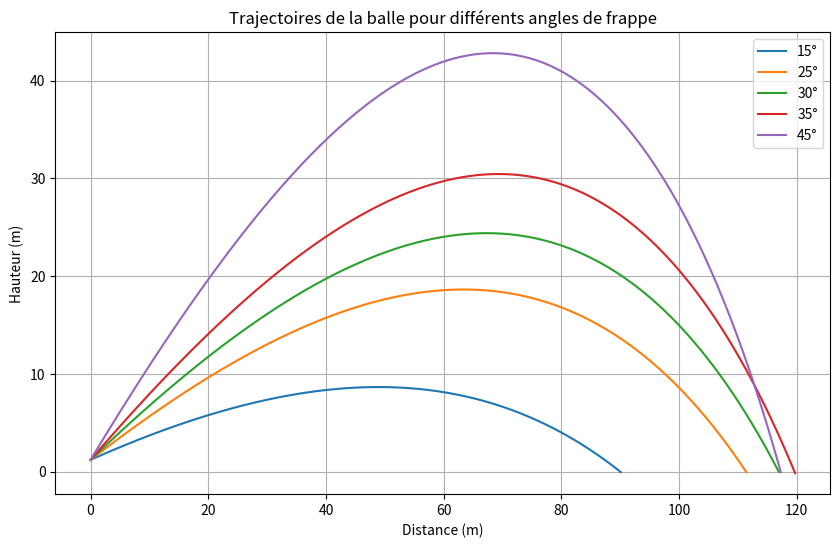
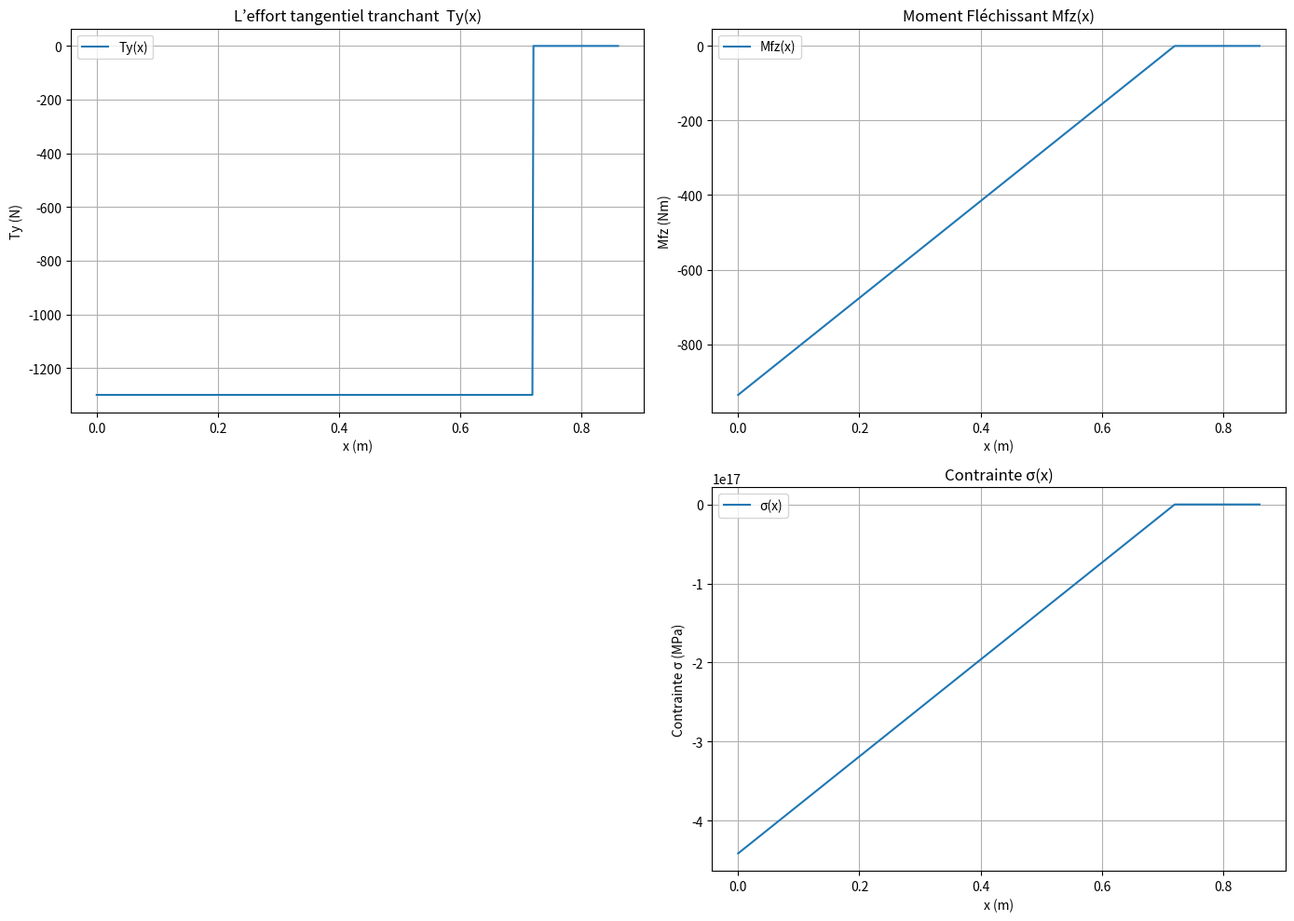

These figures' Python source, in order:
#!/usr/bin/env python
# coding: utf-8

# In[4]:


import numpy as np
import matplotlib.pyplot as plt

# Constantes
g = 9.8  # Accélération due à la gravité (m/s²)
rho_air = 1.225  # Densité de l'air (kg/m³)
coef_trainee = 0.47  # Coefficient de traînée de la balle de baseball
rayon_balle = 0.0366  # Rayon de la balle de baseball (m)
masse_balle = 0.145  # Masse de la balle de baseball (kg)
A = np.pi * rayon_balle**2  # Section transversale de la balle
vitesse_frappe = 54.72  # Vitesse de frappe (m/s)
vitesse_initiale = 42.47  # Vitesse initiale avant impact (m/s)
hauteur_initiale = 1.2  # Hauteur initiale de la balle (m)

# Résolution des équations différentielles
def force_trainee(vitesse):
    """Calcul de la force de traînée"""
    return 0.5 * rho_air * coef_trainee * A * vitesse**2

def equations_motion(t, y, masse_balle):
    """Définition des équations différentielles du mouvement"""
    vitesse = np.sqrt(y[2]**2 + y[3]**2)
    force_drag = force_trainee(vitesse)
    theta = np.arctan2(y[3], y[2])
    force_x = -force_drag * np.cos(theta)
    force_y = -force_drag * np.sin(theta) - masse_balle * g
    dxdt = y[2]
    dydt = y[3]
    dvxdt = force_x / masse_balle
    dvydt = force_y / masse_balle
    return [dxdt, dydt, dvxdt, dvydt]

def projectile(vitesse_frappe, angle_frappe):
    """Calcul de la trajectoire du projectile pour un angle donné"""
    vitesse_initiale_x = vitesse_frappe * np.cos(np.radians(angle_frappe))
    vitesse_initiale_y = vitesse_frappe * np.sin(np.radians(angle_frappe))
    conditions_initiales = [0, hauteur_initiale, vitesse_initiale_x, vitesse_initiale_y]  # x0, y0, vx0, vy0
    
    solution = np.array([conditions_initiales])
    dt = 0.01  # Pas de temps
    for t in np.arange(0, 10, dt):
        k1 = np.array(equations_motion(t, solution[-1], masse_balle)) * dt
        k2 = np.array(equations_motion(t + dt/2, solution[-1] + k1/2, masse_balle)) * dt
        k3 = np.array(equations_motion(t + dt/2, solution[-1] + k2/2, masse_balle)) * dt
        k4 = np.array(equations_motion(t + dt, solution[-1] + k3, masse_balle)) * dt
        solution = np.append(solution, [solution[-1] + (k1 + 2 * k2 + 2 * k3 + k4) / 6], axis=0)
        if solution[-1][1] < 0:
            break
    
    return solution

# Angles de frappe à analyser
angles_frappe = [15, 25, 30, 35, 45]

# Calcul des trajectoires
trajectoires = {angle: projectile(vitesse_frappe, angle) for angle in angles_frappe}

# Affichage des trajectoires
plt.figure(figsize=(10, 6))

for angle, traj in trajectoires.items():
    plt.plot(traj[:, 0], traj[:, 1], label=f'{angle}°')

plt.title('Trajectoires de la balle pour différents angles de frappe')
plt.xlabel('Distance (m)')
plt.ylabel('Hauteur (m)')
plt.legend()
plt.grid(True)
plt.show()


# In[16]:


import numpy as np
import matplotlib.pyplot as plt

# Constants
L = 0.86  # Length of the bat in meters
a = 0.72   # Distance from the encastrement to the point of force application in meters
d = 0.06  # Diameter in meters
E = 10e9  # Young's modulus in Pascals
F = 1300   # Force in Newtons (example value)
y = d / 2 # Distance from the neutral axis to the outer fiber in meters

# Moment of inertia for a circular section
I = (np.pi * d**4) / 64

# Functions to calculate Ty, Mfz, epsilon, and sigma
def Ty(x):
    return np.where(x <= a, -F, 0)

def Mfz(x):
    return np.where(x <= a, -(a - x) * F, 0)

def epsilon(x):
    return Mfz(x) * y / (E * I)

def sigma(x):
    return (Mfz(x) * y / I)*(10*(10**9)) 

# Generate x values
x_values = np.linspace(0, L, 500)

# Calculate Ty, Mfz, epsilon, and sigma
Ty_values = Ty(x_values)
Mfz_values = Mfz(x_values)
epsilon_values = epsilon(x_values)
sigma_values = sigma(x_values)

# Plotting the results
plt.figure(figsize=(14, 10))

plt.subplot(2, 2, 1)
plt.plot(x_values, Ty_values, label="Ty(x)")
plt.xlabel('x (m)')
plt.ylabel('Ty (N)')
plt.title('L’effort tangentiel tranchant  Ty(x)')
plt.grid(True)
plt.legend()

plt.subplot(2, 2, 2)
plt.plot(x_values, Mfz_values, label="Mfz(x)")
plt.xlabel('x (m)')
plt.ylabel('Mfz (Nm)')
plt.title('Moment Fléchissant Mfz(x)')
plt.grid(True)
plt.legend()



plt.subplot(2, 2, 4)
plt.plot(x_values, sigma_values, label="σ(x)")
plt.xlabel('x (m)')
plt.ylabel('Contrainte σ (MPa)')
plt.title('Contrainte σ(x)')
plt.grid(True)
plt.legend()

plt.tight_layout()
plt.show()


# In[ ]:





# In[ ]:
